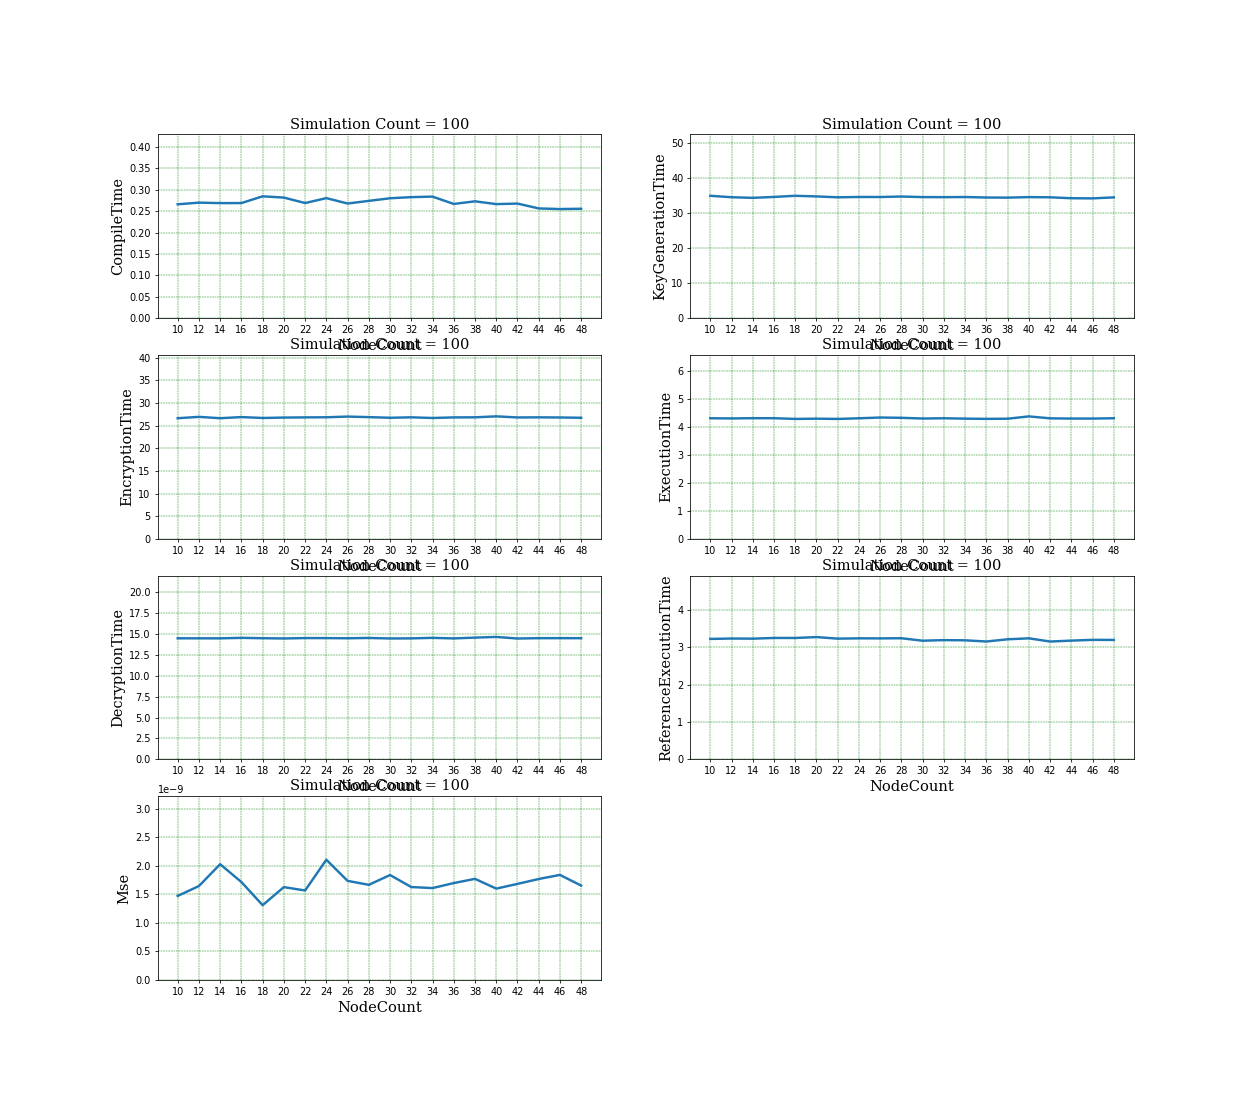

Values plotted in this chart, from the file beside it:
NodeCount, SimCnt, CompileTime, KeyGenerationTime, EncryptionTime, ExecutionTime, DecryptionTime, ReferenceExecutionTime, Mse
10, 0, 0.2786, 69.39, 26.87, 5.259, 14.61, 3.433, 5.236047571513636e-09
10, 1, 0.2461, 36.1, 26.5, 4.263, 14.47, 3.181, 1.6787657075695234e-09
10, 2, 0.239, 34.96, 26.5, 4.361, 14.4, 3.737, 6.368604152576304e-10
10, 3, 0.3312, 34.31, 26.67, 4.271, 14.37, 3.273, 5.674351276309713e-10
10, 4, 0.2228, 35.25, 26.57, 4.3, 14.4, 3.187, 3.8232321471449134e-09
10, 5, 0.2308, 34.47, 26.5, 5.093, 15.51, 3.5, 9.594945467565268e-10
10, 6, 0.2173, 34.01, 26.55, 4.178, 14.58, 3.111, 1.853737808156465e-09
10, 7, 0.2188, 34.56, 26.16, 4.157, 14.11, 3.094, 7.2911320729344e-10
10, 8, 0.2348, 35.93, 26.28, 4.227, 14.51, 3.188, 8.126510474291853e-10
10, 9, 0.2413, 35.92, 26.65, 4.26, 14.49, 3.165, 1.9007546320489667e-09
10, 10, 0.2267, 34.7, 26.86, 4.441, 14.46, 3.184, 6.195399823773612e-10
10, 11, 0.2615, 34.45, 26.71, 4.299, 14.44, 3.18, 1.2220965216632856e-09
10, 12, 0.2247, 35.01, 26.67, 4.312, 14.41, 3.202, 7.591844978290293e-10
10, 13, 0.3443, 34.77, 26.71, 4.32, 14.51, 3.228, 6.760333495712121e-10
10, 14, 0.3167, 35.17, 26.94, 4.38, 15.13, 3.205, 1.7681017592884815e-09
10, 15, 0.2649, 34.53, 26.61, 4.383, 14.46, 3.249, 1.2817163353842536e-09
10, 16, 0.225, 34.42, 26.7, 4.282, 14.46, 3.186, 1.6891450055046007e-09
10, 17, 0.2672, 34.44, 26.6, 4.252, 14.37, 3.171, 1.230078976804684e-09
10, 18, 0.3472, 34.26, 26.61, 4.335, 14.39, 3.261, 1.498810611287916e-09
10, 19, 0.2487, 33.88, 26.52, 4.278, 14.35, 3.249, 1.3762792623201626e-09
10, 20, 0.2784, 33.99, 26.98, 4.26, 14.36, 3.214, 7.251082516081656e-10
10, 21, 0.2491, 33.55, 27.24, 4.275, 14.5, 3.249, 2.957052201080234e-09
10, 22, 0.2235, 34.14, 26.59, 4.257, 14.51, 3.184, 6.641926368880018e-10
10, 23, 0.2291, 34.05, 26.59, 4.296, 14.41, 3.183, 7.979711570807706e-10
10, 24, 0.247, 34.45, 26.67, 4.376, 14.46, 3.173, 1.8650062762825688e-09
10, 25, 0.2535, 34.96, 26.81, 4.298, 14.41, 3.191, 1.5313421870590431e-09
10, 26, 0.3429, 34.92, 26.79, 4.364, 14.38, 3.229, 1.2216524737027448e-09
10, 27, 0.2395, 34.76, 26.77, 4.311, 14.46, 3.208, 1.0177750369695777e-09
10, 28, 0.3166, 34.72, 26.81, 4.343, 14.41, 3.177, 6.328005274544871e-10
10, 29, 0.2307, 33.94, 26.27, 4.182, 14.13, 3.129, 2.841905302491154e-09
10, 30, 0.221, 33.9, 26.11, 4.291, 14.09, 3.142, 2.100851992348151e-09
10, 31, 0.2592, 34.51, 26.14, 4.151, 14.08, 3.118, 1.5983846722289268e-09
10, 32, 0.3158, 36.47, 26.61, 4.297, 14.04, 3.13, 1.6550015788617087e-09
10, 33, 0.2819, 35.86, 26.95, 4.297, 14.43, 3.27, 8.679620986199966e-10
10, 34, 0.2473, 34.12, 26.6, 4.249, 14.42, 3.193, 7.483493502147578e-10
10, 35, 0.2466, 34.39, 26.65, 4.269, 14.39, 3.176, 1.446520002527781e-09
10, 36, 0.2449, 33.76, 26.66, 4.312, 14.53, 3.202, 1.1186053881017012e-09
10, 37, 0.2758, 34.6, 26.64, 4.302, 14.4, 3.207, 7.184682715698226e-10
10, 38, 0.2493, 34.23, 26.53, 4.331, 14.37, 3.196, 1.195124562598445e-09
10, 39, 0.2379, 34.19, 26.62, 4.27, 14.4, 3.187, 5.167061902013801e-10
10, 40, 0.2502, 34.08, 26.56, 4.256, 14.44, 3.186, 2.2813729852484333e-09
10, 41, 0.3175, 34.35, 26.59, 4.294, 14.39, 3.179, 7.768713766988991e-10
10, 42, 0.2644, 33.87, 26.56, 4.299, 14.38, 3.174, 7.111013849369401e-10
10, 43, 0.3124, 34.07, 26.57, 4.268, 14.38, 3.186, 1.2555719364345753e-09
10, 44, 0.2935, 43.33, 26.53, 4.344, 14.51, 3.228, 2.6463442597195764e-09
10, 45, 0.2307, 34.2, 26.58, 4.281, 14.39, 3.203, 1.7546897874023003e-09
10, 46, 0.2269, 34.55, 28.23, 4.28, 14.48, 3.192, 7.198032400573977e-10
10, 47, 0.2463, 35.59, 26.72, 4.293, 14.45, 3.212, 6.752698633002221e-10
10, 48, 0.2263, 34.62, 26.64, 4.299, 14.46, 3.188, 6.770851428639692e-10
10, 49, 0.284, 34.19, 26.81, 4.282, 14.47, 3.188, 5.962621008940838e-10
10, 50, 0.2808, 34.36, 26.64, 4.301, 14.44, 3.207, 1.0963034049233357e-09
10, 51, 0.2327, 34.53, 26.62, 4.307, 14.17, 3.112, 4.7551308031201134e-09
10, 52, 0.2823, 34.57, 26.05, 4.137, 14.09, 3.11, 8.943586478117821e-10
10, 53, 0.4893, 34.24, 26.13, 4.208, 13.98, 3.189, 4.808856712377048e-09
10, 54, 0.2181, 33.3, 26.59, 4.148, 14.07, 3.123, 1.6488390549294166e-09
10, 55, 0.2299, 34.73, 26.17, 4.153, 14.31, 3.107, 1.4896854786134521e-09
10, 56, 0.3369, 34.67, 26.48, 4.163, 14.01, 3.087, 8.099757763719785e-10
10, 57, 0.4701, 36.84, 26.67, 4.304, 14.44, 3.19, 9.032678272405037e-10
10, 58, 0.2621, 34.01, 26.6, 4.306, 14.42, 3.21, 1.0602079957110145e-09
10, 59, 0.228, 34.54, 27.19, 4.504, 14.46, 3.207, 1.3921763060235754e-09
... 2,040 more rows
